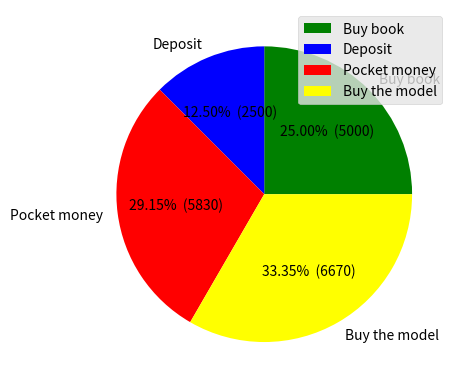

Reproduce this figure in Python.
from matplotlib import pyplot as plt
from matplotlib import style
import numpy as np

def make_autopct(values):
    def my_autopct(pct):
        total = sum(values)
        val = int(round(pct*total/100.0))
        return '{p:.2f}%  ({v:d})'.format(p=pct,v=val)
    return my_autopct

# Define the data
values = np.array([5000, 2500, 5830, 6670])
labels = ['Buy book', 'Deposit', 'Pocket money', 'Buy the model']
colors = ['green', 'blue', 'red', 'yellow']

# Plot
style.use('ggplot')
ax = plt.subplot()
patch, text, _ = ax.pie(values, labels=labels, colors=colors, autopct=make_autopct(values))

ax.legend(patch, labels)
ax.plot()
plt.show()